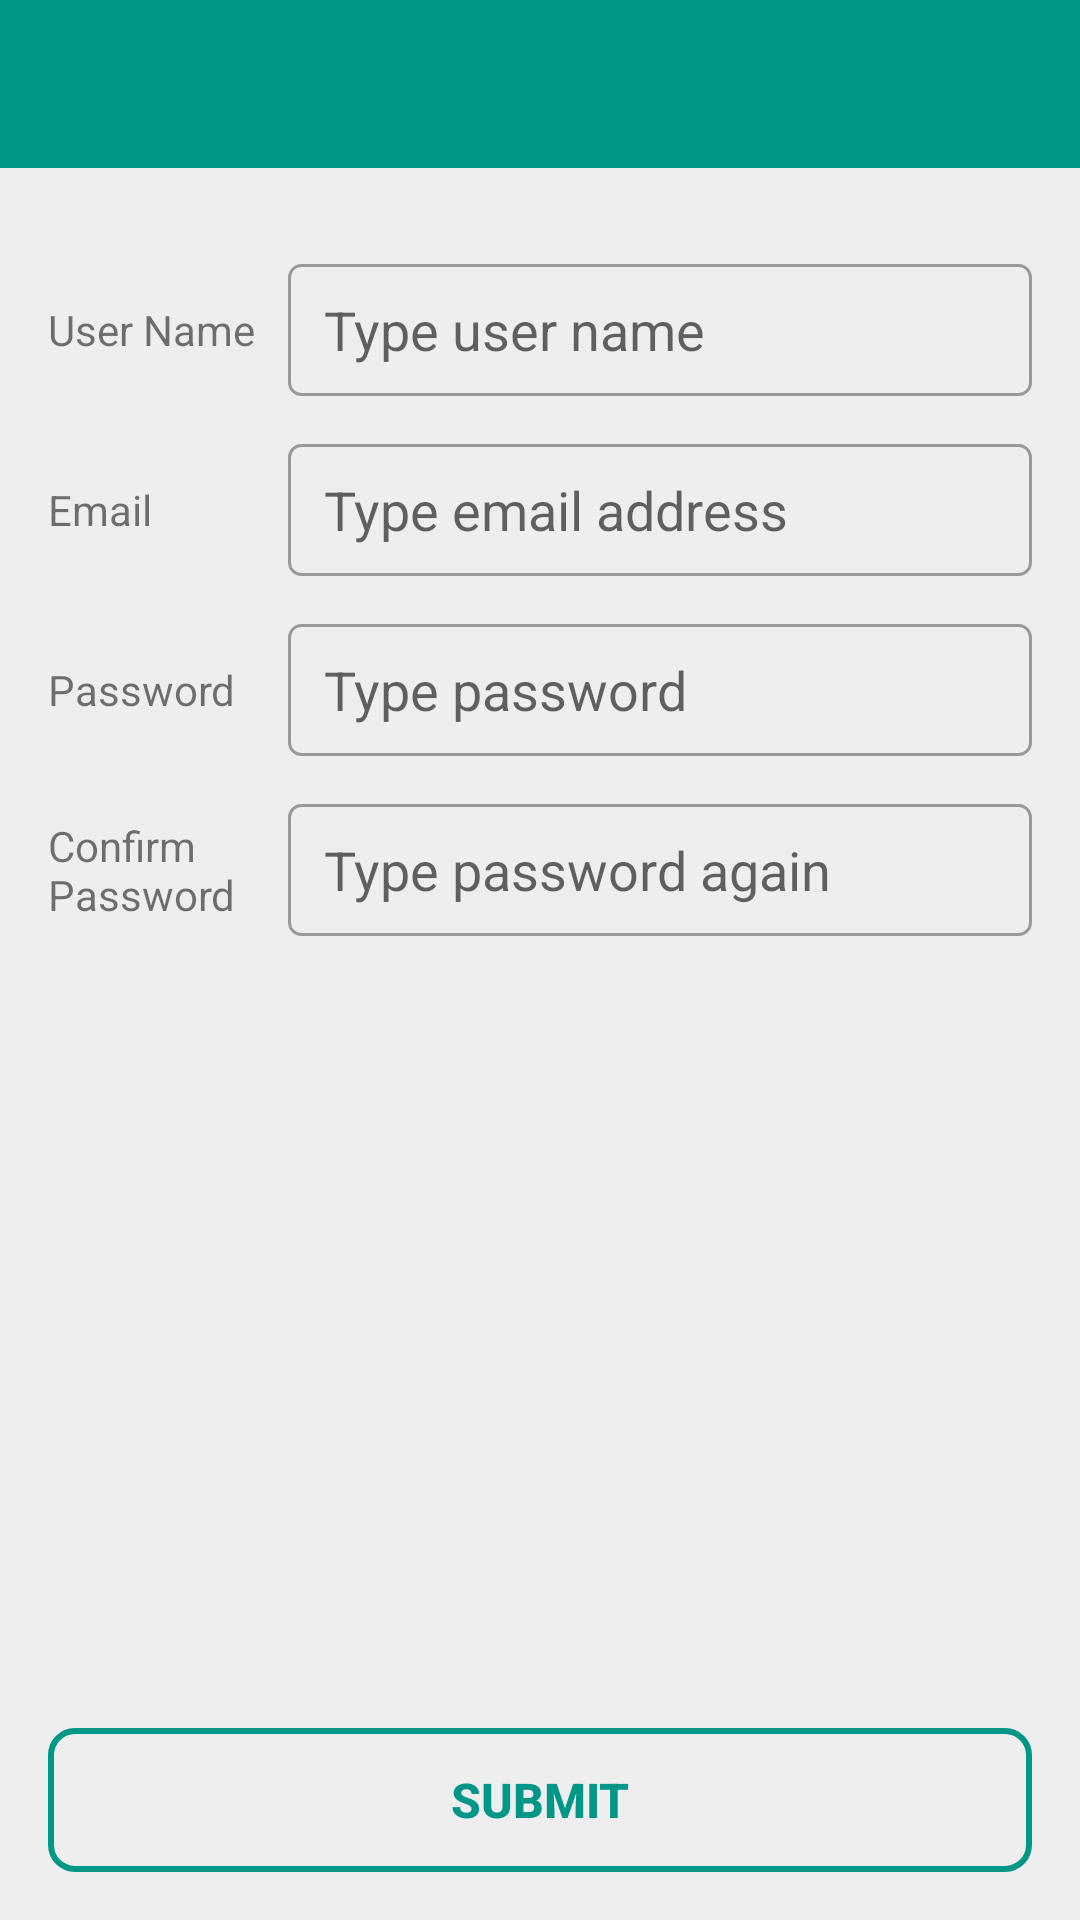

The Android layout XML behind this screen, and the referenced resources:
<!-- AndroidManifest.xml: application theme AppTheme -->
<!-- res/layout/activity_register.xml -->
<?xml version="1.0" encoding="utf-8"?>
<LinearLayout xmlns:android="http://schemas.android.com/apk/res/android"
    android:layout_width="match_parent"
    android:layout_height="match_parent"
    android:orientation="vertical"
    android:focusableInTouchMode="true"
    android:fitsSystemWindows="true">

    <android.support.v7.widget.Toolbar
        android:id="@+id/toolBar"
        android:layout_width="match_parent"
        android:layout_height="?attr/actionBarSize"
        style="@style/custom_AppTheme.Toolbar">

        <TextView
            android:id="@+id/txtToolbarTitle"
            android:layout_width="wrap_content"
            android:layout_height="wrap_content"
            android:layout_gravity="center"
            style="@style/TextAppearance.Widget.Event.Toolbar.Title"
            android:textSize="20sp"
            android:visibility="gone"
            android:text="Contact List"
            android:textColor="#FFFFFF" />

    </android.support.v7.widget.Toolbar>

    <LinearLayout
        android:layout_width="match_parent"
        android:layout_height="match_parent"
        android:background="@color/colorGrayLight"
        android:padding="16dp"
        android:orientation="vertical">

        <LinearLayout
            android:layout_width="match_parent"
            android:layout_height="44dp"
            android:layout_marginTop="16dp"
            android:orientation="horizontal">

            <TextView
                android:layout_width="80dp"
                android:layout_height="match_parent"
                android:gravity="center_vertical"
                android:text="User Name"
                android:id="@+id/txtUserName" />

            <EditText
                android:layout_width="match_parent"
                android:layout_height="match_parent"
                android:background="@drawable/round_white_background"
                android:inputType="text"
                android:imeOptions="actionNext"
                android:textColor="@color/colorBlack"
                android:paddingLeft="12dp"
                android:paddingRight="12dp"
                android:hint="Type user name"
                android:id="@+id/edtUserName" />

        </LinearLayout>

        <LinearLayout
            android:layout_width="match_parent"
            android:layout_height="44dp"
            android:layout_marginTop="16dp"
            android:orientation="horizontal">

            <TextView
                android:layout_width="80dp"
                android:layout_height="match_parent"
                android:gravity="center_vertical"
                android:text="Email"
                android:id="@+id/txtEmail" />

            <EditText
                android:layout_width="match_parent"
                android:layout_height="match_parent"
                android:background="@drawable/round_white_background"
                android:inputType="textEmailAddress"
                android:imeOptions="actionNext"
                android:textColor="@color/colorBlack"
                android:paddingLeft="12dp"
                android:paddingRight="12dp"
                android:hint="Type email address"
                android:id="@+id/edtEmail" />

        </LinearLayout>

        <LinearLayout
            android:layout_width="match_parent"
            android:layout_height="44dp"
            android:layout_marginTop="16dp"
            android:orientation="horizontal">

            <TextView
                android:layout_width="80dp"
                android:layout_height="match_parent"
                android:gravity="center_vertical"
                android:text="Password"
                android:id="@+id/txtPassword" />

            <EditText
                android:layout_width="match_parent"
                android:layout_height="match_parent"
                android:background="@drawable/round_white_background"
                android:inputType="textPassword"
                android:imeOptions="actionNext"
                android:textColor="@color/colorBlack"
                android:paddingLeft="12dp"
                android:paddingRight="12dp"
                android:hint="Type password"
                android:id="@+id/edtPassword" />

        </LinearLayout>

        <LinearLayout
            android:layout_width="match_parent"
            android:layout_height="44dp"
            android:layout_marginTop="16dp"
            android:orientation="horizontal">

            <TextView
                android:layout_width="80dp"
                android:layout_height="match_parent"
                android:gravity="center_vertical"
                android:text="Confirm Password"
                android:id="@+id/txtConfirmPass" />

            <EditText
                android:layout_width="match_parent"
                android:layout_height="match_parent"
                android:background="@drawable/round_white_background"
                android:inputType="textPassword"
                android:imeOptions="actionGo"
                android:textColor="@color/colorBlack"
                android:paddingLeft="12dp"
                android:paddingRight="12dp"
                android:hint="Type password again"
                android:id="@+id/edtConfirmPass" />

        </LinearLayout>

        <LinearLayout
            android:layout_width="match_parent"
            android:layout_height="match_parent"
            android:orientation="horizontal">

            <Button
                android:layout_width="match_parent"
                android:layout_height="wrap_content"
                android:layout_gravity="bottom"
                android:textColor="@color/colorPrimary"
                android:textSize="16sp"
                android:textStyle="bold"
                android:textAllCaps="true"
                android:background="@drawable/round_transparent_background_selector"
                android:text="Submit"
                android:id="@+id/btnSubmit" />

        </LinearLayout>


    </LinearLayout>

</LinearLayout>
<!-- resources referenced by this layout -->
<resources>
  <color name="colorBlack">#000000</color>
  <color name="colorGrayLight">#EEEEEE</color>
  <color name="colorPrimary">#009688</color>
  <!-- drawable round_transparent_background_selector (drawable) -->
  <?xml version="1.0" encoding="utf-8"?>
  <selector xmlns:android="http://schemas.android.com/apk/res/android">
      <item android:drawable="@drawable/round_transparent_background_selected" android:state_pressed="true" />
      <item android:drawable="@drawable/round_transparent_background_default" android:state_focused="true" />
      <item android:drawable="@drawable/round_transparent_background_default" />
  </selector>
  <!-- drawable round_white_background (drawable) -->
  <?xml version="1.0" encoding="utf-8"?>
  <shape xmlns:android="http://schemas.android.com/apk/res/android"
      android:shape="rectangle">
      <corners
          android:bottomLeftRadius="4dp"
          android:bottomRightRadius="4dp"
          android:topLeftRadius="4dp"
          android:topRightRadius="4dp" />
      <solid android:color="@android:color/transparent" />
      <padding
          android:bottom="0dp"
          android:left="0dp"
          android:right="0dp"
          android:top="0dp" />
      <stroke
          android:width="1dp"
          android:color="@color/colorTextOptional" />
  </shape>
  <style name="TextAppearance.Widget.Event.Toolbar.Title" parent="TextAppearance.Widget.AppCompat.Toolbar.Title">
          
          <item name="android:textStyle">normal</item>
          <item name="android:textColor">@color/colorWhite</item>
      </style>
  <style name="custom_AppTheme.Toolbar" parent="ThemeOverlay.AppCompat.Dark.ActionBar">
          <item name="android:background">@color/colorPrimary</item>
          <item name="theme">@style/ThemeOverlay.AppCompat.Dark.ActionBar</item>
          <item name="popupTheme">@style/AppTheme.ActionBar.Popup</item>
      </style>
  <style name="AppTheme" parent="Theme.AppCompat.Light.NoActionBar">
          
          <item name="colorPrimary">@color/colorPrimary</item>
          <item name="colorPrimaryDark">@color/colorPrimaryDark</item>
          <item name="colorAccent">@color/colorAccent</item>
          <item name="android:windowBackground">@color/colorWhite</item>
      </style>
  <!-- drawable round_transparent_background_selected (drawable) -->
  <?xml version="1.0" encoding="utf-8"?>
  <shape xmlns:android="http://schemas.android.com/apk/res/android"
      android:shape="rectangle">
      <corners
          android:bottomLeftRadius="8dp"
          android:bottomRightRadius="8dp"
          android:topLeftRadius="8dp"
          android:topRightRadius="8dp" />
      <solid android:color="@color/colorWhite" />
      <padding
          android:bottom="0dp"
          android:left="0dp"
          android:right="0dp"
          android:top="0dp" />
      <stroke
          android:width="2dp"
          android:color="@color/colorPrimary" />
  </shape>
  <!-- drawable round_transparent_background_default (drawable) -->
  <?xml version="1.0" encoding="utf-8"?>
  <shape xmlns:android="http://schemas.android.com/apk/res/android"
      android:shape="rectangle">
      <corners
          android:bottomLeftRadius="8dp"
          android:bottomRightRadius="8dp"
          android:topLeftRadius="8dp"
          android:topRightRadius="8dp" />
      <solid android:color="@android:color/transparent" />
      <padding
          android:bottom="0dp"
          android:left="0dp"
          android:right="0dp"
          android:top="0dp" />
      <stroke
          android:width="2dp"
          android:color="@color/colorPrimary" />
  </shape>
  <color name="colorTextOptional">#999999</color>
  <color name="colorWhite">#FFFFFF</color>
  <style name="AppTheme.ActionBar.Popup" parent="Widget.AppCompat.Light.PopupMenu.Overflow">
          <item name="android:background">@color/colorPrimary</item>
      </style>
  <color name="colorPrimaryDark">#00796B</color>
  <color name="colorAccent">#009688</color>
</resources>
